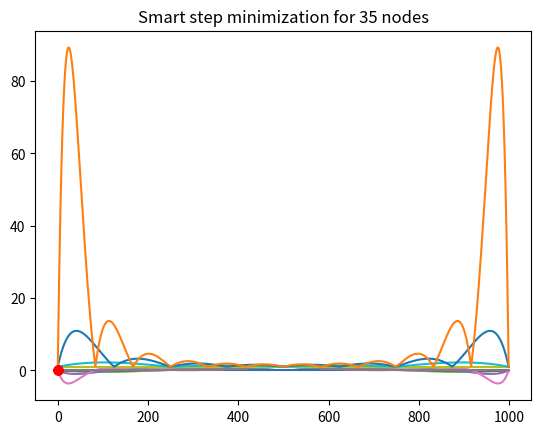

Here is the Python script that generated this plot:
### Interpolation

import numpy as np
from matplotlib import pylab as plt

# Ex 3.1
def l(q, i, x):
    """returns the ith Lagrangian polynomial 
    associated to the grid q, evaluated at x"""
    return np.prod([(x - q[j])/(q[i] - q[j])
                    for j in range(len(q)) if j!=i])

# Ex 3.2
def L(q, g, x):
    """returns the Lagrangian interpolation of g
    associated to the grid q, evaluated at x"""
    return sum([g(q[i])*l(q,i,x) for i in range(len(q))])

# Ex 3.3 - 3.4
for N in range(1, 14, 4):
    grid = np.linspace(0, 1, N)
    plt.plot([L(list(grid), lambda t : 1/(1 + (10*t - 5)**2), x)
              for x in np.linspace(0, 1, 1000)])
    plt.plot([1/(1 + (10*x - 5)**2) for x in np.linspace(0, 1, 1000)])
    plt.title("Degree " + str(N) + " lagrangian approximation vs Runge function")
    plt.show()

# Ex 3.6
def Lambda(q, x):
    return sum([abs(l(q, i, x)) for i in range(len(q))])

for N in range(1, 14, 4):
    plt.plot([Lambda(np.linspace(0, 1, N), x)
              for x in np.linspace(0, 1, 1000)])
    plt.title("Degree " + str(N) + " Lambda function")
    plt.show()
# The oscillations on the edges get bigger as N increases.
# We can damp the oscillations adding more point on the edges;
# a quantitative estimate on where and how many points to add
# to obtain the "best" dampening is given by Chebyshev nodes.

# Ex 3.7
from scipy.optimize import minimize_scalar

def LambdaMinList(q):
    """returns an approximation of the max of the Lambda function
    and the point in which it is attained (using minize_scalar from scipy)"""
    return [abs(minimize_scalar(lambda x : -Lambda(q,x),
                               method='bounded', bounds=(0,1)).get("fun")),
                minimize_scalar(lambda x : -Lambda(q,x),
                               method='bounded', bounds=(0,1)).get("x")]

# Ex 3.8
def greedyStepMinimizeLambda(M, q):
    """given a starting grid q of [0,1],
    returns the M grid points obtained by adding points to q, and
    at each addition requiring that new point is placed where
    Lambda is maximum"""
    for j in range(M):
        q.append(LambdaMinList(q)[1])
    plt.plot(q, [0 for i in range(len(q))] ,'ro')
    plt.title("Smart step minimization for " + str(M) + " nodes")
    plt.show()
    return q

greedyStepMinimizeLambda(35, [0, 0.5, 1])
# As the graph shows, indeed the nodes tend to concetrate on the edges
